The GitHub repository YANJUN0510/UNSW25T1-COMP9517 contains a labelled image folder "split_data_Perturbed" with 15 categories: agriculture, airport, beach, city, desert, forest, grassland, highway, lake, mountain, parking, port, railway, residential, river. Examples follow, each with its label.

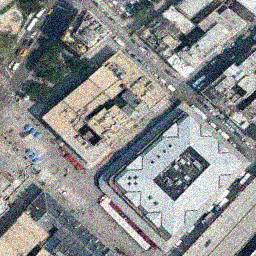
Label: city

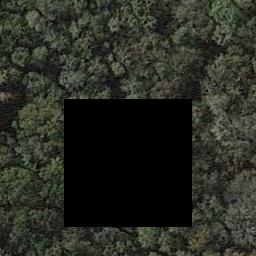
Label: forest

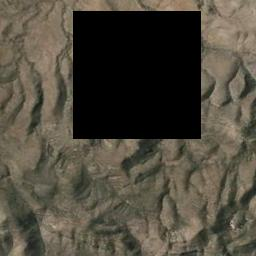
Label: mountain

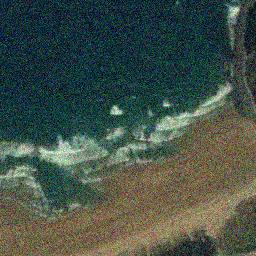
Label: beach

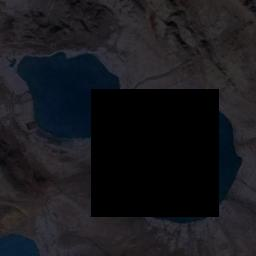
Label: lake

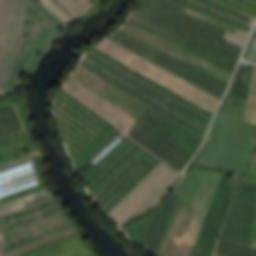
Label: river
